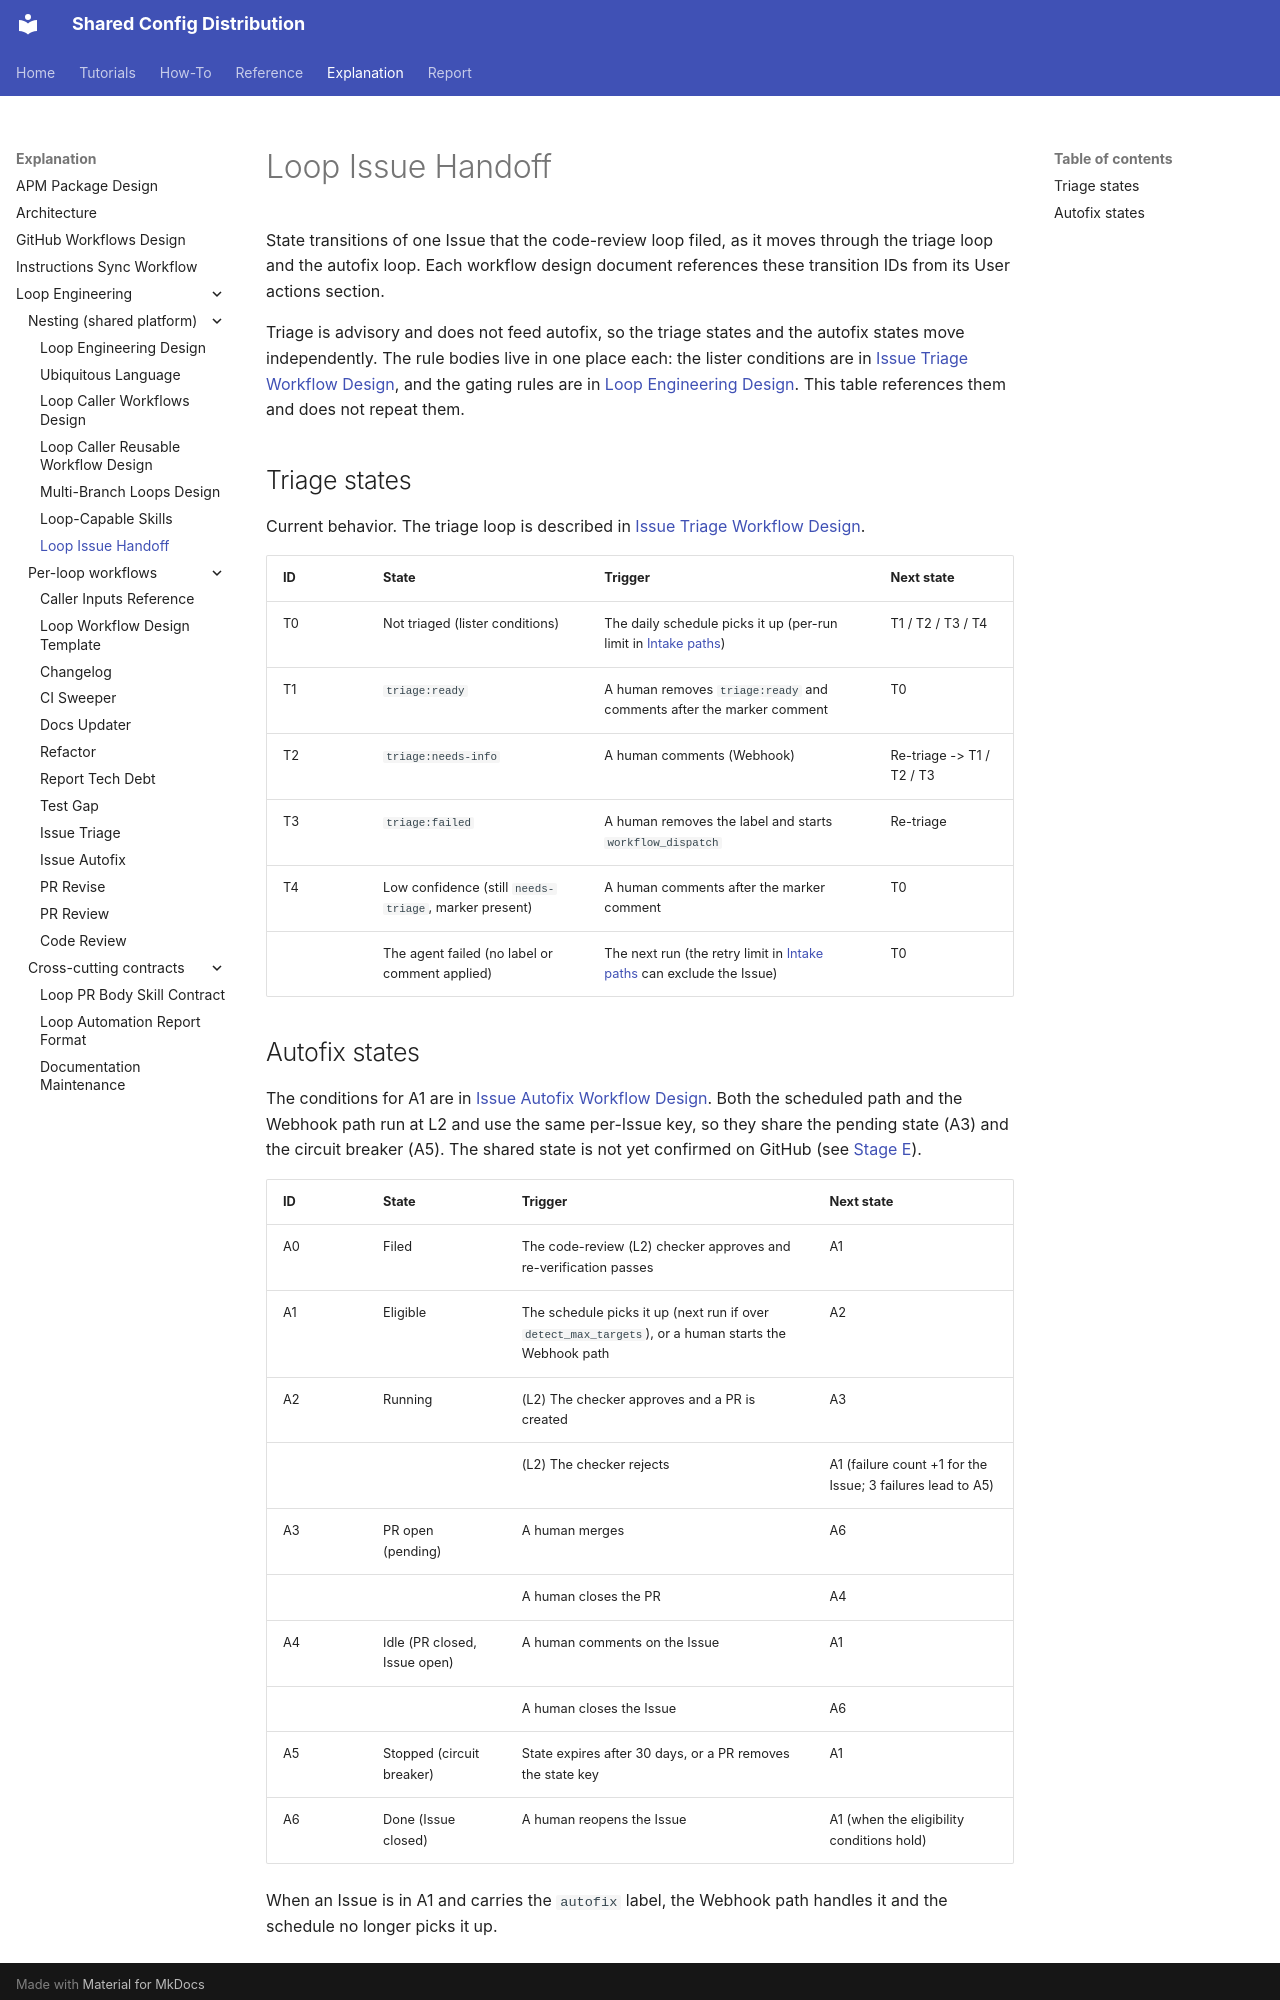

repository: y-miyazaki/config · page: explanation/loop-engineering/loop-issue-handoff/index.html · generator: mkdocs

# Loop Issue Handoff

State transitions of one Issue that the code-review loop filed, as it moves through the triage loop and the autofix loop. Each workflow design document references these transition IDs from its User actions section.

Triage is advisory and does not feed autofix, so the triage states and the autofix states move independently. The rule bodies live in one place each: the lister conditions are in [Issue Triage Workflow Design](workflows/loop-github-issue-triage-workflow-design.md#intake-paths), and the gating rules are in [Loop Engineering Design](loop-engineering-design.md#intake-gating-self-retrigger-prevention). This table references them and does not repeat them.

## Triage states

Current behavior. The triage loop is described in [Issue Triage Workflow Design](workflows/loop-github-issue-triage-workflow-design.md).

| ID  | State                                           | Trigger                                                                  | Next state               |
| --- | ----------------------------------------------- | ------------------------------------------------------------------------ | ------------------------ |
| T0  | Not triaged (lister conditions)                 | The daily schedule picks it up (per-run limit in [Intake paths](workflows/loop-github-issue-triage-workflow-design.md#intake-paths))                       | T1 / T2 / T3 / T4        |
| T1  | `triage:ready`                                  | A human removes `triage:ready` and comments after the marker comment     | T0                       |
| T2  | `triage:needs-info`                             | A human comments (Webhook)                                               | Re-triage -> T1 / T2 / T3 |
| T3  | `triage:failed`                                 | A human removes the label and starts `workflow_dispatch`                 | Re-triage                |
| T4  | Low confidence (still `needs-triage`, marker present) | A human comments after the marker comment                          | T0                       |
|     | The agent failed (no label or comment applied)  | The next run (the retry limit in [Intake paths](workflows/loop-github-issue-triage-workflow-design.md#intake-paths) can exclude the Issue)    | T0                       |
